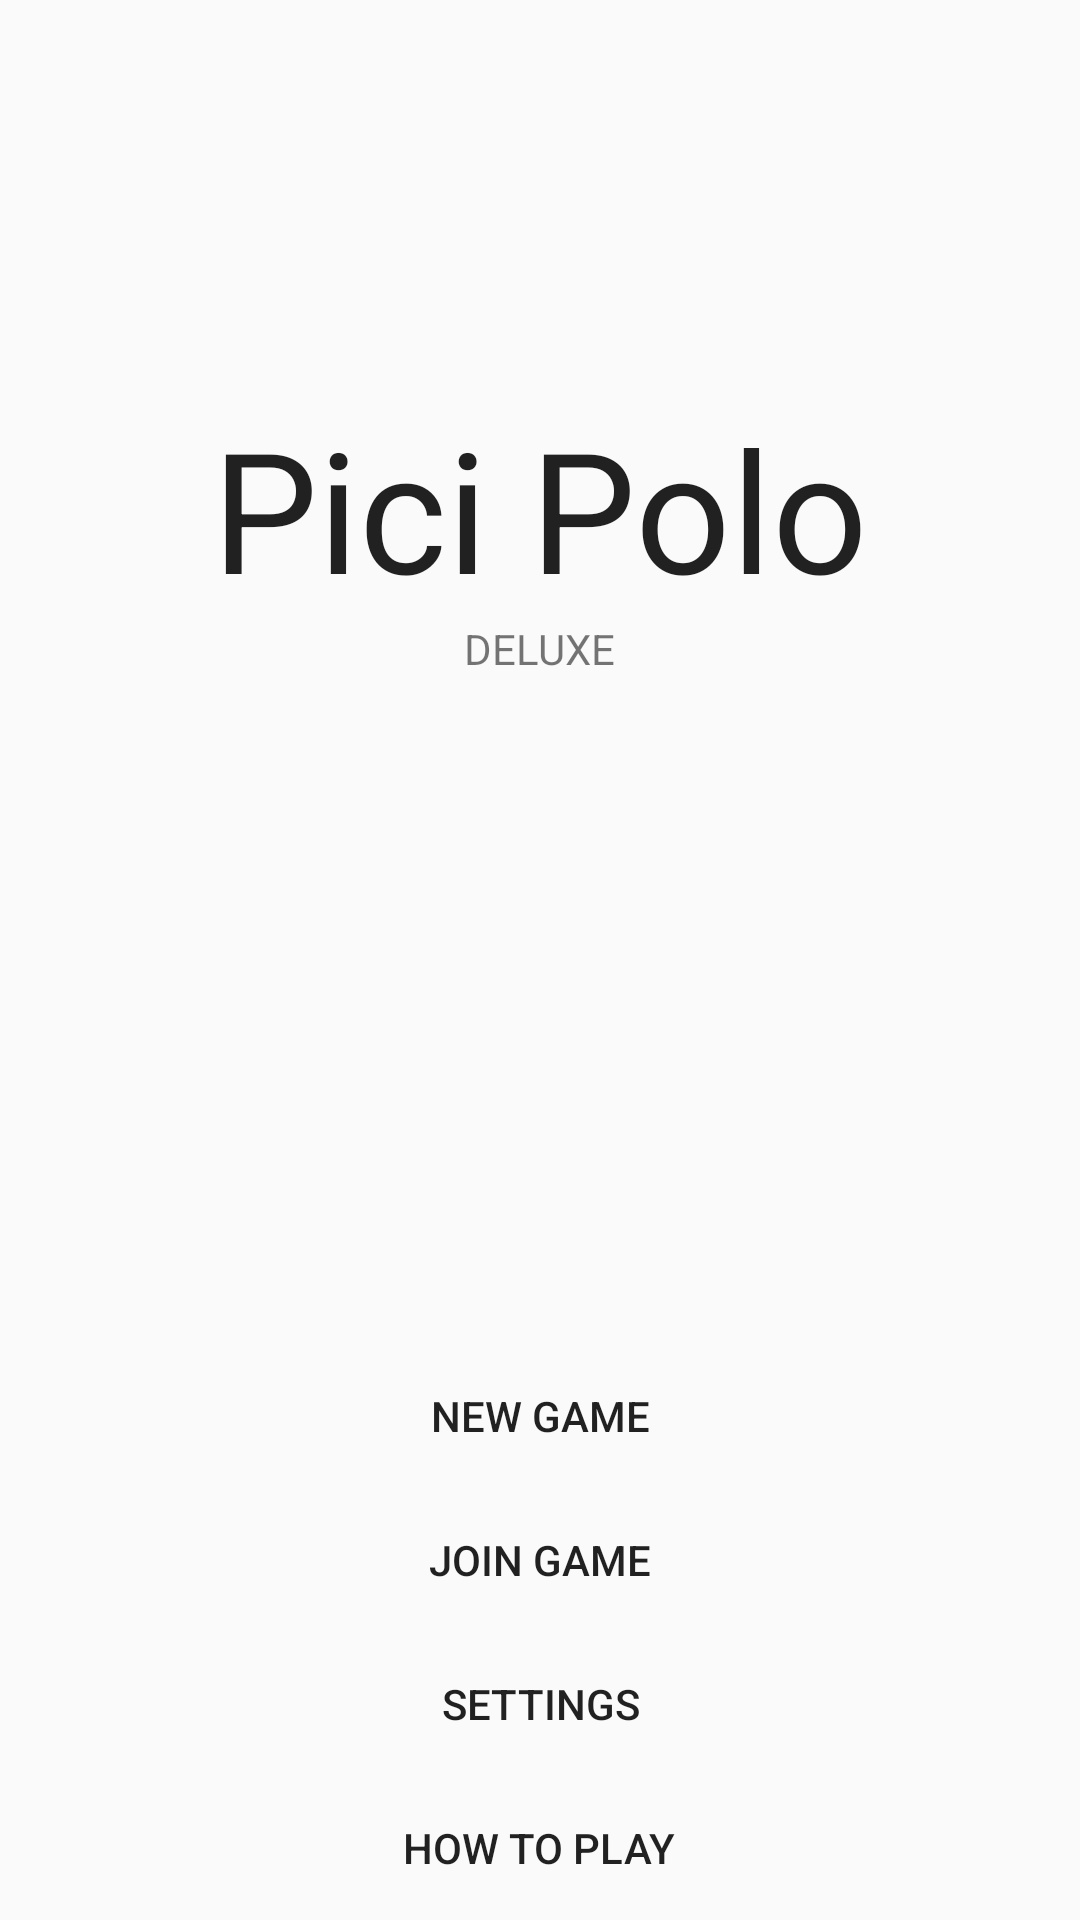

Produce the Android XML layout that renders to this screen, including the resource entries it uses.
<!-- AndroidManifest.xml: application theme AppTheme -->
<!-- res/layout/activity_main.xml -->
<?xml version="1.0" encoding="utf-8"?>
<RelativeLayout
    xmlns:android="http://schemas.android.com/apk/res/android"
    xmlns:tools="http://schemas.android.com/tools"
    android:layout_width="match_parent"
    android:layout_height="match_parent"
    android:paddingLeft="@dimen/activity_horizontal_margin"
    android:paddingRight="@dimen/activity_horizontal_margin"
    android:paddingTop="@dimen/activity_vertical_margin"
    android:paddingBottom="@dimen/activity_vertical_margin"
    tools:context="pl.dom3k.picipolodelux.MainActivity">

    <LinearLayout
        android:orientation="vertical"
        android:layout_width="match_parent"
        android:layout_height="wrap_content"
        android:gravity="center_vertical|center_horizontal"
        android:layout_alignParentBottom="true"
        android:layout_alignParentLeft="true"
        android:layout_alignParentStart="true">

        <Button
            android:layout_width="wrap_content"
            android:layout_height="wrap_content"
            android:text="New Game"
            android:id="@+id/button"
            android:background="#00ffffff"
            android:onClick="onNewGameClick" />

        <Button
            android:layout_width="wrap_content"
            android:layout_height="wrap_content"
            android:text="Join Game"
            android:id="@+id/button2"
            android:background="#00ffffff" />

        <Button
            android:layout_width="wrap_content"
            android:layout_height="wrap_content"
            android:text="Settings"
            android:id="@+id/button4"
            android:background="#00ffffff"/>

        <Button
            android:layout_width="wrap_content"
            android:layout_height="wrap_content"
            android:text="How to play"
            android:id="@+id/button3"
            android:background="#00ffffff"
            android:onClick="onHowToClick" />
    </LinearLayout>

    <TextView
        android:layout_width="wrap_content"
        android:layout_height="wrap_content"
        android:textAppearance="?android:attr/textAppearanceLarge"
        android:text="Pici Polo"
        android:id="@+id/textView"
        android:layout_marginTop="132dp"
        android:layout_alignParentTop="true"
        android:layout_centerHorizontal="true"
        android:textSize="56sp" />

    <TextView
        android:layout_width="wrap_content"
        android:layout_height="wrap_content"
        android:textAppearance="?android:attr/textAppearanceSmall"
        android:text="DELUXE"
        android:id="@+id/textView2"
        android:layout_below="@+id/textView"
        android:layout_centerHorizontal="true" />

</RelativeLayout>
<!-- resources referenced by this layout -->
<resources>
  <style name="AppTheme" parent="Theme.AppCompat.Light.NoActionBar">
          
          <item name="colorPrimary">@color/button_material_dark</item>
          <item name="colorPrimaryDark">@color/hint_foreground_material_light</item>
          <item name="colorAccent">@color/colorAccent</item>
      </style>
  <color name="colorAccent">#997300</color>
</resources>
